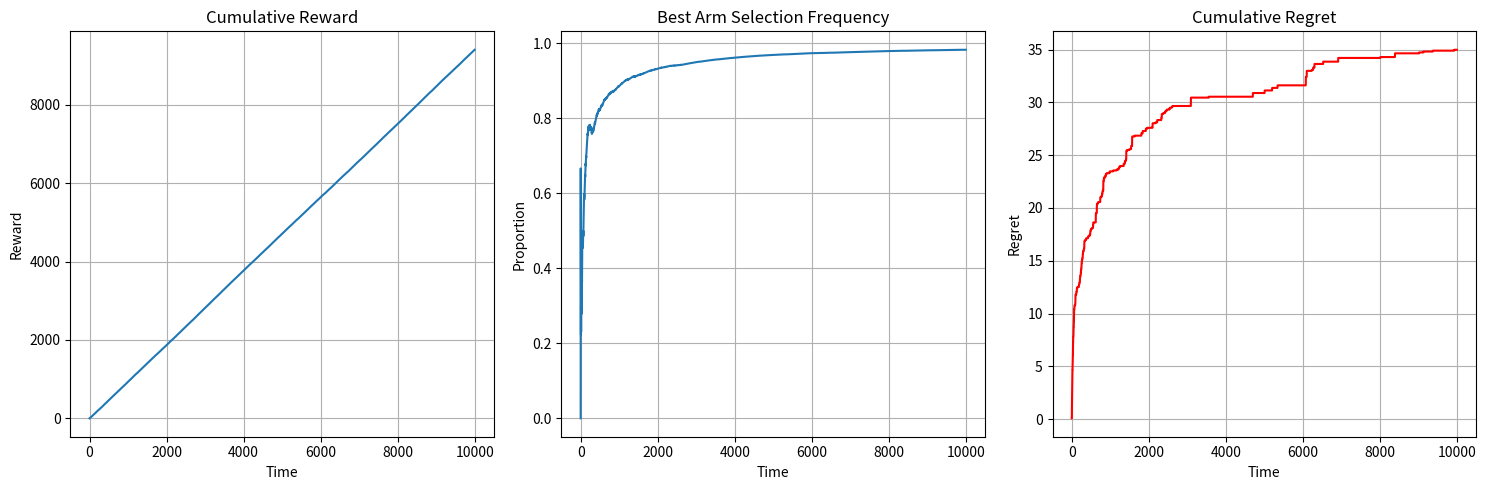

This chart was generated by the following Python code:
# Thompson Sampling for Multi-Armed Bandit Problem

import numpy as np
import matplotlib.pyplot as plt

# Set random seed
np.random.seed(42)

# Parameters
K = 10
T = 10_000

# True mean rewards for each arm (Bernoulli bandit)
true_means = np.random.rand(K)
best_arm = np.argmax(true_means)

# Function to pull an arm (Bernoulli reward)
def pull_arm(i):
    return np.random.binomial(1, true_means[i])

# Initialize prior parameters for Beta distributions
alpha = np.ones(K)  # Successes + 1
beta_param = np.ones(K)  # Failures + 1

# Stats trackers
cumulative_reward = np.zeros(T)
regret = np.zeros(T)
best_arm_selections = np.zeros(T)
pulls = np.zeros(K)

# Thompson Sampling loop
for t in range(T):
    # Sample from the posterior (Beta distribution) for each arm
    theta_samples = np.random.beta(alpha, beta_param)
    action = np.argmax(theta_samples)

    # Pull the arm and observe reward
    reward = pull_arm(action)

    # Update Beta parameters
    alpha[action] += reward
    beta_param[action] += (1 - reward)

    # Update stats
    pulls[action] += 1
    cumulative_reward[t] = cumulative_reward[t - 1] + reward if t > 0 else reward
    best_arm_selections[t] = 1 if action == best_arm else 0
    regret[t] = regret[t - 1] + (true_means[best_arm] - true_means[action]) if t > 0 else (true_means[best_arm] - true_means[action])

# Plot results
plt.figure(figsize=(15, 5))

plt.subplot(1, 3, 1)
plt.plot(cumulative_reward)
plt.title("Cumulative Reward")
plt.xlabel("Time")
plt.ylabel("Reward")
plt.grid(True)

plt.subplot(1, 3, 2)
plt.plot(np.cumsum(best_arm_selections) / (np.arange(T) + 1))
plt.title("Best Arm Selection Frequency")
plt.xlabel("Time")
plt.ylabel("Proportion")
plt.grid(True)

plt.subplot(1, 3, 3)
plt.plot(regret, color='red')
plt.title("Cumulative Regret")
plt.xlabel("Time")
plt.ylabel("Regret")
plt.grid(True)

plt.tight_layout()
plt.show()

# Terminal summary
print("\n========== Thompson Sampling Summary ==========")
print(f"Total Time Steps: {T}")
print(f"Number of Arms: {K}")
print(f"True Mean Rewards: {np.round(true_means, 3)}")
print(f"Arm Pull Counts: {pulls.astype(int)}")
print(f"Best Arm (True): {best_arm} (True Mean = {true_means[best_arm]:.3f})")
chosen_arm = np.argmax(alpha / (alpha + beta_param))
print(f"Most Selected Arm (Estimated Best): {chosen_arm} (Estimated Mean ≈ {alpha[chosen_arm] / (alpha[chosen_arm] + beta_param[chosen_arm]):.3f})")
print(f"Times Best Arm Selected: {int(np.sum(best_arm_selections))}")
print(f"Percentage Best Arm Selected: {100 * np.mean(best_arm_selections):.2f}%")
print(f"Total Cumulative Reward: {cumulative_reward[-1]:.2f}")
print(f"Final Cumulative Regret: {regret[-1]:.2f}")
print("===============================================\n")
